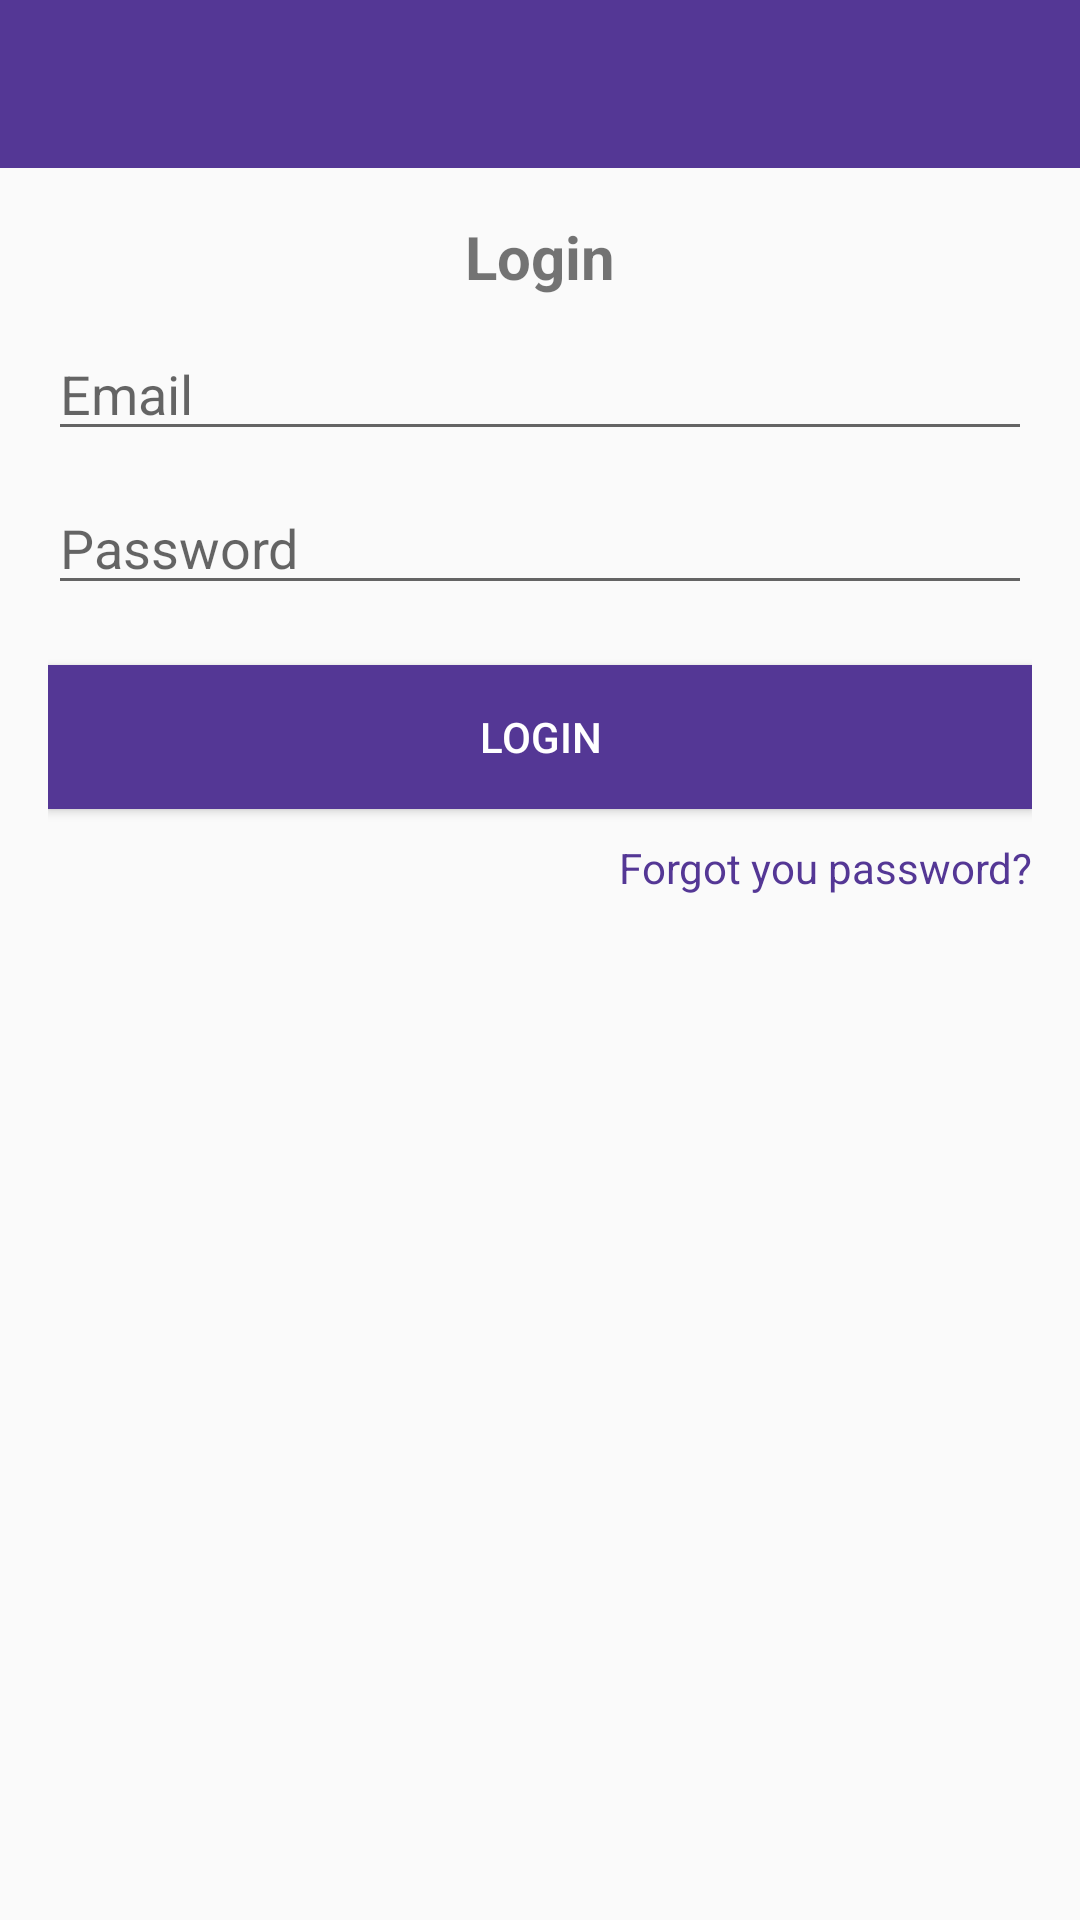

Layout XML and referenced resources for this Android screen:
<!-- AndroidManifest.xml: application theme AppTheme -->
<!-- res/layout/activity_login.xml -->
<?xml version="1.0" encoding="utf-8"?>
<RelativeLayout xmlns:android="http://schemas.android.com/apk/res/android"
    xmlns:app="http://schemas.android.com/apk/res-auto"
    xmlns:tools="http://schemas.android.com/tools"
    android:layout_width="match_parent"
    android:layout_height="match_parent"
    android:animationCache="false"

    android:hapticFeedbackEnabled="true"
    tools:context=".LoginActivity">
    <include
        android:id="@+id/toolbar"
        layout="@layout/bar_layout"/>


    <LinearLayout
        android:layout_width="match_parent"
        android:layout_height="wrap_content"
        android:layout_below="@+id/toolbar"
        android:gravity="center_horizontal"
        android:orientation="vertical"
        android:padding="16dp" >
        <TextView
            android:layout_width="wrap_content"
            android:layout_height="wrap_content"
            android:text="Login"
            android:textSize="20dp"
            android:textStyle="bold" />

        <EditText
            android:id="@+id/loginemail"
            android:layout_width="match_parent"
            android:layout_height="wrap_content"
            android:layout_marginTop="10dp"
            android:ems="10"
            android:hint="Email"
            android:inputType="textEmailAddress"

            />
        <EditText
            android:id="@+id/loginpassword"
            android:layout_width="match_parent"
            android:layout_height="wrap_content"
            android:layout_marginTop="10dp"
            android:ems="10"
            android:hint="Password"
            android:inputType="textPassword"

            />

        <Button
            android:layout_width="match_parent"
            android:layout_height="wrap_content"
            android:text="Login"
            android:id="@+id/btLogin"
            android:layout_marginTop="20dp"
            android:background="@color/colorPrimaryDark"
            android:textColor="#FFFFFF"
            />
        <TextView
            android:layout_width="wrap_content"
            android:layout_height="wrap_content"
            android:gravity="center"
            android:text="Forgot you password?"
            android:layout_marginTop="10dp"
            android:layout_gravity="end"
            android:id="@+id/forgot_password"
            android:textColor="@color/colorPrimaryDark"/>



    </LinearLayout>





</RelativeLayout>
<!-- res/layout/bar_layout.xml (included above) -->
<?xml version="1.0" encoding="utf-8"?>
<androidx.appcompat.widget.Toolbar
    xmlns:android="http://schemas.android.com/apk/res/android"
    android:layout_width="match_parent"
    android:layout_height="wrap_content"
    xmlns:app="http://schemas.android.com/apk/res-auto"
    android:id="@+id/toolbar"
    android:background="@color/colorPrimaryDark"
    android:theme="@style/ThemeOverlay.AppCompat.Dark.ActionBar"
    app:popupTheme="@style/MenuStyle">



</androidx.appcompat.widget.Toolbar>
<!-- resources referenced by this layout -->
<resources>
  <color name="colorPrimaryDark">#543795</color>
  <style name="MenuStyle" parent="Theme.AppCompat.Light">
          <item name="android:background">@android:color/white</item>
      </style>
  <style name="AppTheme" parent="Theme.AppCompat.Light.NoActionBar">
          
          <item name="colorPrimary">#203EB5</item>
          <item name="colorPrimaryDark">#7454BC</item>
          <item name="colorAccent">@color/colorAccent</item>
      </style>
  <color name="colorAccent">#03DAC5</color>
</resources>
